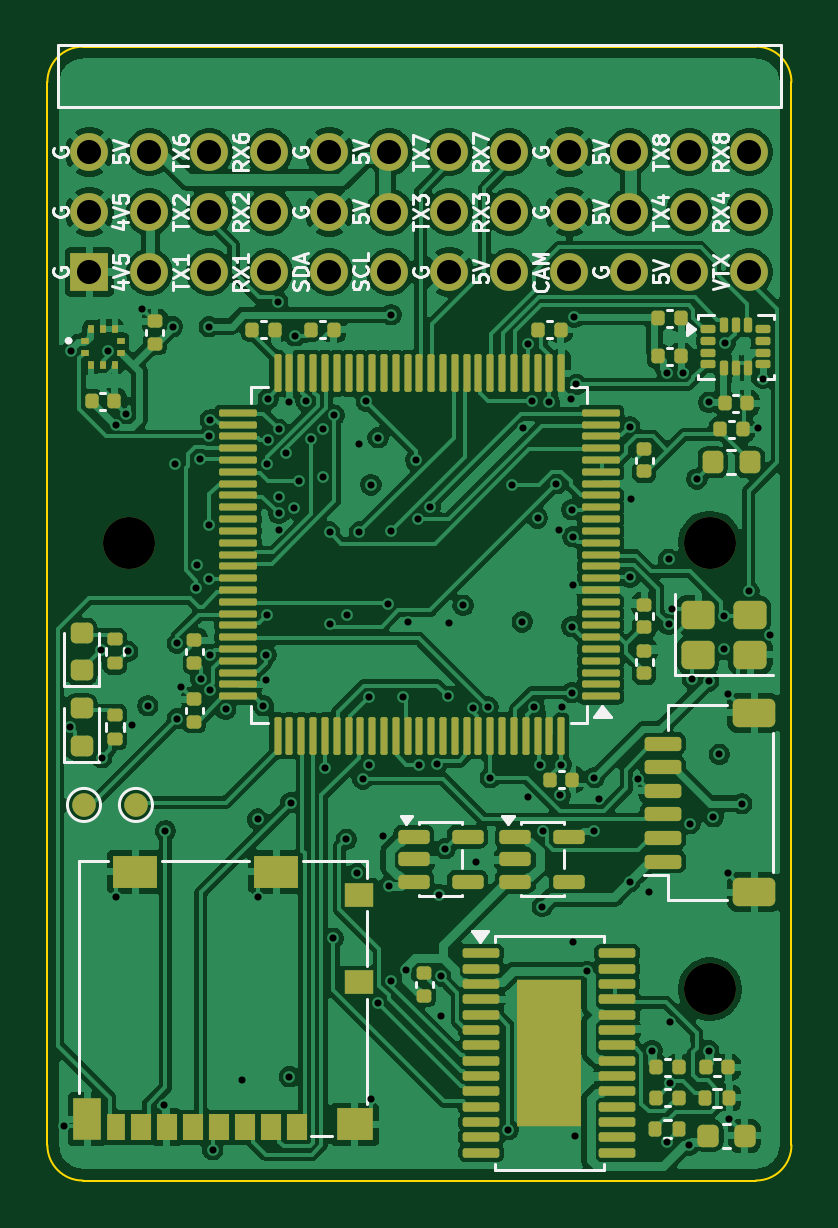
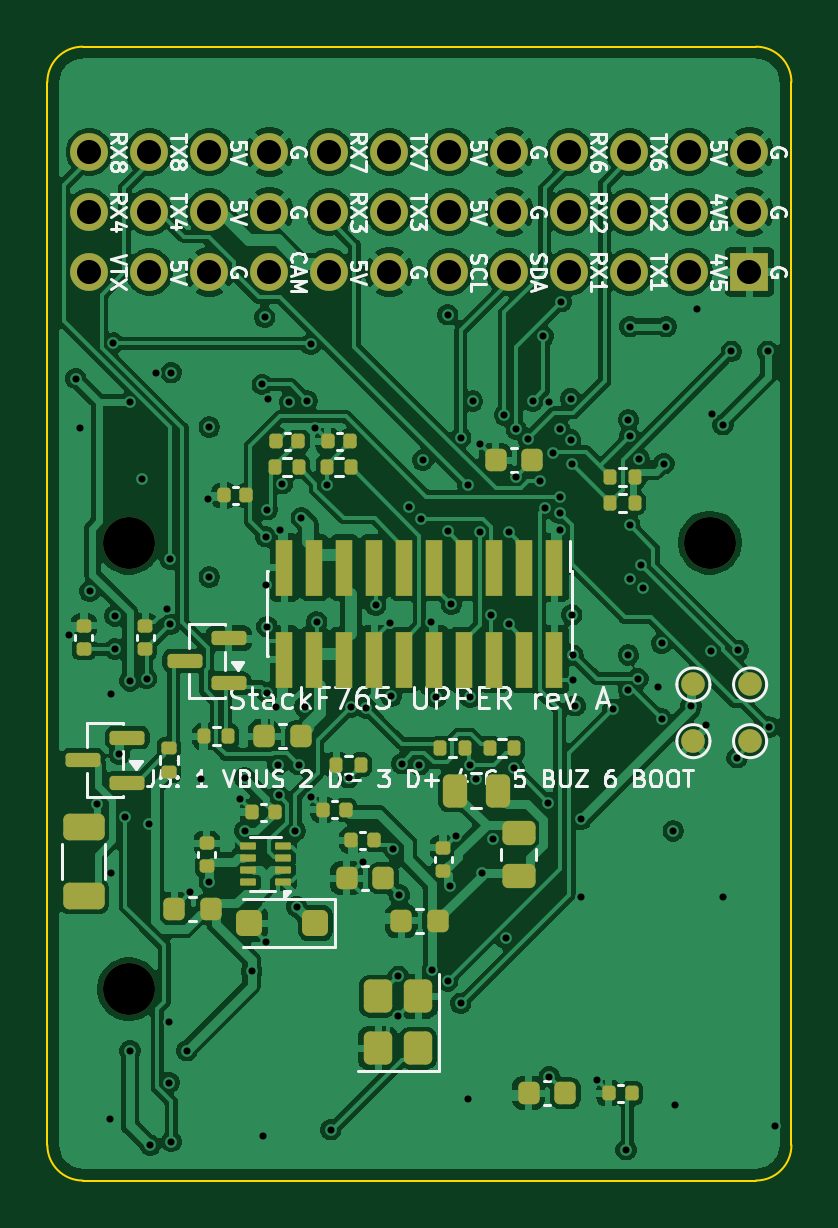
Circuit board: 11 layer files. Board 31.5 x 48.0 mm.
- bottom_copper: upper-B_Cu.gbl (251028 bytes)
- bottom_mask: upper-B_Mask.gbs (6906 bytes)
- paste: upper-B_Paste.gbp (5582 bytes)
- bottom_silk: upper-B_Silkscreen.gbo (68735 bytes)
- outline: upper-Edge_Cuts.gm1 (1020 bytes)
- top_copper: upper-F_Cu.gtl (273802 bytes)
- top_mask: upper-F_Mask.gts (11194 bytes)
- paste: upper-F_Paste.gtp (10038 bytes)
- top_silk: upper-F_Silkscreen.gto (52609 bytes)
- drill: upper-NPTH.drl (412 bytes)
- drill: upper-PTH.drl (3301 bytes)

=== bottom_copper: upper-B_Cu.gbl (251028 bytes, source omitted) ===
=== bottom_mask: upper-B_Mask.gbs (6906 bytes, source omitted) ===
=== paste: upper-B_Paste.gbp ===
%TF.GenerationSoftware,KiCad,Pcbnew,9.0.9-9.0.9~ubuntu24.04.1*%
%TF.CreationDate,2026-11-16T20:09:44+00:00*%
%TF.ProjectId,upper,75707065-722e-46b6-9963-61645f706362,rev?*%
%TF.SameCoordinates,Original*%
%TF.FileFunction,Paste,Bot*%
%TF.FilePolarity,Positive*%
%FSLAX46Y46*%
G04 Gerber Fmt 4.6, Leading zero omitted, Abs format (unit mm)*
G04 Created by KiCad (PCBNEW 9.0.9-9.0.9~ubuntu24.04.1) date 2026-11-16 20:09:44*
%MOMM*%
%LPD*%
G01*
G04 APERTURE LIST*
G04 Aperture macros list*
%AMRoundRect*
0 Rectangle with rounded corners*
0 $1 Rounding radius*
0 $2 $3 $4 $5 $6 $7 $8 $9 X,Y pos of 4 corners*
0 Add a 4 corners polygon primitive as box body*
4,1,4,$2,$3,$4,$5,$6,$7,$8,$9,$2,$3,0*
0 Add four circle primitives for the rounded corners*
1,1,$1+$1,$2,$3*
1,1,$1+$1,$4,$5*
1,1,$1+$1,$6,$7*
1,1,$1+$1,$8,$9*
0 Add four rect primitives between the rounded corners*
20,1,$1+$1,$2,$3,$4,$5,0*
20,1,$1+$1,$4,$5,$6,$7,0*
20,1,$1+$1,$6,$7,$8,$9,0*
20,1,$1+$1,$8,$9,$2,$3,0*%
G04 Aperture macros list end*
%ADD10RoundRect,0.135000X-0.135000X-0.185000X0.135000X-0.185000X0.135000X0.185000X-0.135000X0.185000X0*%
%ADD11RoundRect,0.250000X0.350000X-0.450000X0.350000X0.450000X-0.350000X0.450000X-0.350000X-0.450000X0*%
%ADD12RoundRect,0.225000X-0.225000X-0.250000X0.225000X-0.250000X0.225000X0.250000X-0.225000X0.250000X0*%
%ADD13RoundRect,0.250000X-0.300000X-0.300000X0.300000X-0.300000X0.300000X0.300000X-0.300000X0.300000X0*%
%ADD14RoundRect,0.140000X0.170000X-0.140000X0.170000X0.140000X-0.170000X0.140000X-0.170000X-0.140000X0*%
%ADD15RoundRect,0.140000X-0.140000X-0.170000X0.140000X-0.170000X0.140000X0.170000X-0.140000X0.170000X0*%
%ADD16RoundRect,0.250000X0.450000X-0.262500X0.450000X0.262500X-0.450000X0.262500X-0.450000X-0.262500X0*%
%ADD17RoundRect,0.135000X0.185000X-0.135000X0.185000X0.135000X-0.185000X0.135000X-0.185000X-0.135000X0*%
%ADD18RoundRect,0.150000X-0.587500X-0.150000X0.587500X-0.150000X0.587500X0.150000X-0.587500X0.150000X0*%
%ADD19R,0.740000X2.400000*%
%ADD20RoundRect,0.250000X-0.262500X-0.450000X0.262500X-0.450000X0.262500X0.450000X-0.262500X0.450000X0*%
%ADD21RoundRect,0.050000X-0.285000X-0.100000X0.285000X-0.100000X0.285000X0.100000X-0.285000X0.100000X0*%
%ADD22RoundRect,0.250000X0.625000X-0.312500X0.625000X0.312500X-0.625000X0.312500X-0.625000X-0.312500X0*%
G04 APERTURE END LIST*
D10*
%TO.C,R5*%
X98090000Y-105700000D03*
X99110000Y-105700000D03*
%TD*%
D11*
%TO.C,Y2*%
X100050000Y-118400000D03*
X100050000Y-116200000D03*
X101750000Y-116200000D03*
X101750000Y-118400000D03*
%TD*%
D12*
%TO.C,C46*%
X93825000Y-120300000D03*
X95375000Y-120300000D03*
%TD*%
D13*
%TO.C,D3*%
X104400000Y-113100000D03*
X107200000Y-113100000D03*
%TD*%
D12*
%TO.C,C7*%
X101525000Y-111200000D03*
X103075000Y-111200000D03*
%TD*%
D10*
%TO.C,R12*%
X108090000Y-105200000D03*
X109110000Y-105200000D03*
%TD*%
D12*
%TO.C,C3*%
X108825000Y-112500000D03*
X110375000Y-112500000D03*
%TD*%
D14*
%TO.C,C5*%
X99000000Y-110880000D03*
X99000000Y-109920000D03*
%TD*%
D15*
%TO.C,C23*%
X107320000Y-95000000D03*
X108280000Y-95000000D03*
%TD*%
%TO.C,C51*%
X102920000Y-92700000D03*
X103880000Y-92700000D03*
%TD*%
D12*
%TO.C,C15*%
X95225000Y-93500000D03*
X96775000Y-93500000D03*
%TD*%
D10*
%TO.C,R14*%
X105090000Y-93800000D03*
X106110000Y-93800000D03*
%TD*%
D16*
%TO.C,R17*%
X95800000Y-111112500D03*
X95800000Y-109287500D03*
%TD*%
D17*
%TO.C,R13*%
X110600000Y-106710000D03*
X110600000Y-105690000D03*
%TD*%
D15*
%TO.C,C8*%
X103120000Y-108300000D03*
X104080000Y-108300000D03*
%TD*%
D18*
%TO.C,Q2*%
X112362500Y-107150000D03*
X112362500Y-105250000D03*
X114237500Y-106200000D03*
%TD*%
D19*
%TO.C,J3*%
X94285000Y-98050000D03*
X94285000Y-101950000D03*
X95555000Y-98050000D03*
X95555000Y-101950000D03*
X96825000Y-98050000D03*
X96825000Y-101950000D03*
X98095000Y-98050000D03*
X98095000Y-101950000D03*
X99365000Y-98050000D03*
X99365000Y-101950000D03*
X100635000Y-98050000D03*
X100635000Y-101950000D03*
X101905000Y-98050000D03*
X101905000Y-101950000D03*
X103175000Y-98050000D03*
X103175000Y-101950000D03*
X104445000Y-98050000D03*
X104445000Y-101950000D03*
X105715000Y-98050000D03*
X105715000Y-101950000D03*
%TD*%
D12*
%TO.C,C4*%
X99225000Y-113000000D03*
X100775000Y-113000000D03*
%TD*%
D10*
%TO.C,R6*%
X90890000Y-94200000D03*
X91910000Y-94200000D03*
%TD*%
%TO.C,R7*%
X90890000Y-95300000D03*
X91910000Y-95300000D03*
%TD*%
D15*
%TO.C,C50*%
X105120000Y-92700000D03*
X106080000Y-92700000D03*
%TD*%
D10*
%TO.C,R1*%
X102490000Y-106400000D03*
X103510000Y-106400000D03*
%TD*%
D14*
%TO.C,C22*%
X114200000Y-101480000D03*
X114200000Y-100520000D03*
%TD*%
D15*
%TO.C,C6*%
X101920000Y-109600000D03*
X102880000Y-109600000D03*
%TD*%
D20*
%TO.C,R16*%
X96687500Y-107500000D03*
X98512500Y-107500000D03*
%TD*%
D18*
%TO.C,Q1*%
X108062500Y-102950000D03*
X108062500Y-101050000D03*
X109937500Y-102000000D03*
%TD*%
D21*
%TO.C,U5*%
X105760000Y-111350000D03*
X105760000Y-110850000D03*
X105760000Y-110350000D03*
X105760000Y-109850000D03*
X107240000Y-109850000D03*
X107240000Y-110350000D03*
X107240000Y-110850000D03*
X107240000Y-111350000D03*
%TD*%
D12*
%TO.C,C1*%
X105025000Y-105200000D03*
X106575000Y-105200000D03*
%TD*%
D14*
%TO.C,C21*%
X111600000Y-101480000D03*
X111600000Y-100520000D03*
%TD*%
D10*
%TO.C,R15*%
X102890000Y-93800000D03*
X103910000Y-93800000D03*
%TD*%
D15*
%TO.C,C45*%
X91020000Y-120300000D03*
X91980000Y-120300000D03*
%TD*%
%TO.C,C9*%
X106120000Y-108400000D03*
X107080000Y-108400000D03*
%TD*%
D14*
%TO.C,C2*%
X109000000Y-110680000D03*
X109000000Y-109720000D03*
%TD*%
D10*
%TO.C,R4*%
X95990000Y-105700000D03*
X97010000Y-105700000D03*
%TD*%
D22*
%TO.C,R18*%
X114200000Y-111962500D03*
X114200000Y-109037500D03*
%TD*%
M02*

=== bottom_silk: upper-B_Silkscreen.gbo (68735 bytes, source omitted) ===
=== outline: upper-Edge_Cuts.gm1 ===
%TF.GenerationSoftware,KiCad,Pcbnew,9.0.9-9.0.9~ubuntu24.04.1*%
%TF.CreationDate,2026-11-16T20:09:44+00:00*%
%TF.ProjectId,upper,75707065-722e-46b6-9963-61645f706362,rev?*%
%TF.SameCoordinates,Original*%
%TF.FileFunction,Profile,NP*%
%FSLAX46Y46*%
G04 Gerber Fmt 4.6, Leading zero omitted, Abs format (unit mm)*
G04 Created by KiCad (PCBNEW 9.0.9-9.0.9~ubuntu24.04.1) date 2026-11-16 20:09:44*
%MOMM*%
%LPD*%
G01*
G04 APERTURE LIST*
%TA.AperFunction,Profile*%
%ADD10C,0.100000*%
%TD*%
G04 APERTURE END LIST*
D10*
X84250000Y-77500000D02*
G75*
G02*
X85750000Y-76000000I1500000J0D01*
G01*
X84250000Y-122500000D02*
X84250000Y-77500000D01*
X85750000Y-76000000D02*
X114250000Y-76000000D01*
X85750000Y-124000000D02*
G75*
G02*
X84250000Y-122500000I0J1500000D01*
G01*
X114250000Y-76000000D02*
G75*
G02*
X115750000Y-77500000I0J-1500000D01*
G01*
X114250000Y-124000000D02*
X85750000Y-124000000D01*
X115750000Y-77500000D02*
X115750000Y-122500000D01*
X115750000Y-122500000D02*
G75*
G02*
X114250000Y-124000000I-1500000J0D01*
G01*
M02*

=== top_copper: upper-F_Cu.gtl (273802 bytes, source omitted) ===
=== top_mask: upper-F_Mask.gts (11194 bytes, source omitted) ===
=== paste: upper-F_Paste.gtp (10038 bytes, source omitted) ===
=== top_silk: upper-F_Silkscreen.gto (52609 bytes, source omitted) ===
=== drill: upper-NPTH.drl ===
M48
; DRILL file {KiCad 9.0.9-9.0.9~ubuntu24.04.1} date 2026-11-16T20:09:44+0000
; FORMAT={-:-/ absolute / metric / decimal}
; #@! TF.CreationDate,2026-11-16T20:09:44+00:00
; #@! TF.GenerationSoftware,Kicad,Pcbnew,9.0.9-9.0.9~ubuntu24.04.1
; #@! TF.FileFunction,NonPlated,1,6,NPTH
FMAT,2
METRIC
; #@! TA.AperFunction,NonPlated,NPTH,ComponentDrill
T1C2.200
%
G90
G05
T1
X87.7Y-97.0
X112.3Y-97.0
X112.3Y-115.9
M30

=== drill: upper-PTH.drl ===
M48
; DRILL file {KiCad 9.0.9-9.0.9~ubuntu24.04.1} date 2026-11-16T20:09:44+0000
; FORMAT={-:-/ absolute / metric / decimal}
; #@! TF.CreationDate,2026-11-16T20:09:44+00:00
; #@! TF.GenerationSoftware,Kicad,Pcbnew,9.0.9-9.0.9~ubuntu24.04.1
; #@! TF.FileFunction,Plated,1,6,PTH
FMAT,2
METRIC
; #@! TA.AperFunction,Plated,PTH,ViaDrill
T1C0.300
; #@! TA.AperFunction,Plated,PTH,ComponentDrill
T2C1.020
%
G90
G05
T1
X84.95Y-121.7
X85.2Y-104.8
X85.25Y-88.9
X86.5Y-101.55
X86.55Y-106.1
X86.8Y-88.9
X87.15Y-92.0
X87.15Y-112.0
X87.6Y-91.55
X87.65Y-101.6
X87.85Y-104.7
X88.25Y-87.1
X88.5Y-103.9
X89.2Y-120.8
X89.25Y-109.2
X89.55Y-87.85
X89.65Y-93.65
X89.75Y-101.25
X89.75Y-104.45
X89.9Y-103.1
X90.55Y-98.9
X90.6Y-97.95
X90.7Y-93.45
X90.75Y-102.75
X91.1Y-87.85
X91.1Y-92.5
X91.1Y-96.25
X91.1Y-98.55
X91.15Y-91.8
X91.15Y-101.75
X91.15Y-103.25
X91.25Y-122.7
X91.8Y-104.05
X92.5Y-119.75
X93.15Y-108.7
X93.15Y-112.0
X93.4Y-103.9
X93.5Y-101.75
X93.5Y-102.8
X93.55Y-93.65
X93.55Y-100.05
X93.6Y-90.9
X93.6Y-92.65
X94.0Y-86.8
X94.05Y-92.2
X94.05Y-95.05
X94.05Y-95.75
X94.05Y-96.45
X94.35Y-93.2
X94.5Y-91.05
X94.5Y-119.6
X94.55Y-108.0
X94.7Y-95.55
X94.75Y-88.25
X94.9Y-94.4
X95.2Y-91.0
X95.4Y-92.6
X95.9Y-92.2
X95.9Y-94.2
X96.0Y-106.55
X96.2Y-96.55
X96.2Y-100.45
X96.35Y-113.75
X96.4Y-91.6
X96.9Y-109.55
X96.95Y-100.05
X97.35Y-111.0
X97.45Y-92.8
X97.45Y-96.55
X97.6Y-107.0
X97.75Y-91.0
X97.85Y-103.55
X97.85Y-106.4
X97.95Y-94.55
X97.95Y-120.55
X98.25Y-92.55
X98.25Y-116.5
X98.45Y-109.4
X98.65Y-99.6
X98.7Y-111.55
X98.8Y-87.35
X98.8Y-96.5
X98.8Y-115.55
X99.3Y-103.55
X99.45Y-115.1
X99.5Y-100.35
X99.85Y-93.5
X99.95Y-96.0
X100.0Y-106.4
X100.45Y-95.5
X100.75Y-106.35
X100.85Y-111.9
X100.9Y-115.35
X100.9Y-117.05
X101.1Y-109.95
X101.2Y-103.5
X101.25Y-100.4
X101.85Y-99.65
X102.25Y-104.0
X102.4Y-110.5
X102.9Y-103.95
X103.0Y-106.95
X103.75Y-121.85
X103.9Y-94.55
X104.35Y-100.35
X104.4Y-92.15
X104.6Y-88.6
X104.6Y-107.75
X104.75Y-91.0
X104.85Y-103.95
X105.0Y-95.95
X105.1Y-106.4
X105.2Y-112.4
X105.25Y-109.2
X105.5Y-91.05
X105.8Y-94.5
X105.9Y-96.45
X105.95Y-107.7
X106.0Y-106.4
X106.05Y-103.95
X106.4Y-90.9
X106.45Y-95.6
X106.45Y-100.55
X106.45Y-103.35
X106.5Y-96.75
X106.5Y-98.8
X106.5Y-113.9
X106.55Y-87.45
X106.6Y-122.1
X106.65Y-90.3
X107.1Y-115.15
X107.4Y-106.95
X107.4Y-109.2
X107.6Y-107.85
X108.9Y-92.1
X108.9Y-98.45
X108.9Y-111.35
X108.95Y-95.15
X109.25Y-107.0
X109.7Y-111.8
X109.85Y-118.5
X110.5Y-89.8
X110.5Y-122.35
X110.55Y-97.7
X110.55Y-100.45
X110.6Y-117.3
X110.6Y-119.85
X110.7Y-99.8
X111.15Y-89.8
X111.4Y-122.5
X111.45Y-108.9
X111.55Y-102.75
X111.75Y-94.3
X112.25Y-91.05
X112.25Y-102.85
X112.25Y-118.5
X112.45Y-108.6
X112.7Y-105.95
X112.9Y-100.1
X112.9Y-101.5
X112.95Y-88.55
X113.05Y-103.4
X113.05Y-111.0
X113.1Y-121.4
X113.65Y-108.05
X113.95Y-99.05
X114.35Y-92.15
X114.55Y-90.05
X114.85Y-100.9
T2
X86.03Y-80.46
X86.03Y-83.0
X86.03Y-85.54
X88.57Y-80.46
X88.57Y-83.0
X88.57Y-85.54
X91.11Y-80.46
X91.11Y-83.0
X91.11Y-85.54
X93.65Y-80.46
X93.65Y-83.0
X93.65Y-85.54
X96.19Y-80.46
X96.19Y-83.0
X96.19Y-85.54
X98.73Y-80.46
X98.73Y-83.0
X98.73Y-85.54
X101.27Y-80.46
X101.27Y-83.0
X101.27Y-85.54
X103.81Y-80.46
X103.81Y-83.0
X103.81Y-85.54
X106.35Y-80.46
X106.35Y-83.0
X106.35Y-85.54
X108.89Y-80.46
X108.89Y-83.0
X108.89Y-85.54
X111.43Y-80.46
X111.43Y-83.0
X111.43Y-85.54
X113.97Y-80.46
X113.97Y-83.0
X113.97Y-85.54
M30
